The GitHub repository selintoker/GeoGuesserAI contains a labelled image folder "dataset_visual_split" with 3 categories: Istanbul, nyc, Tokyo. Examples follow, each with its label.

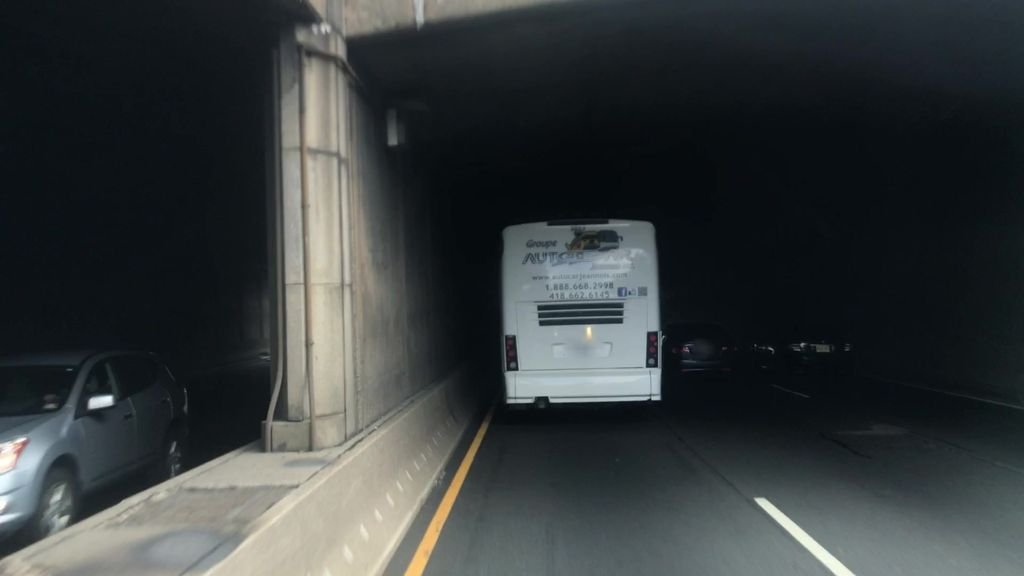
Label: nyc

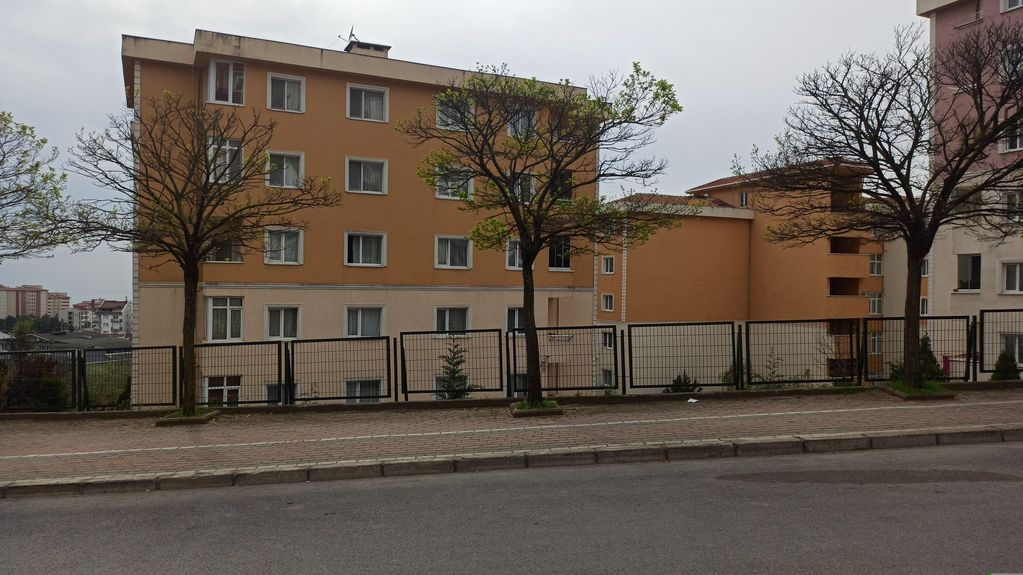
Label: Istanbul

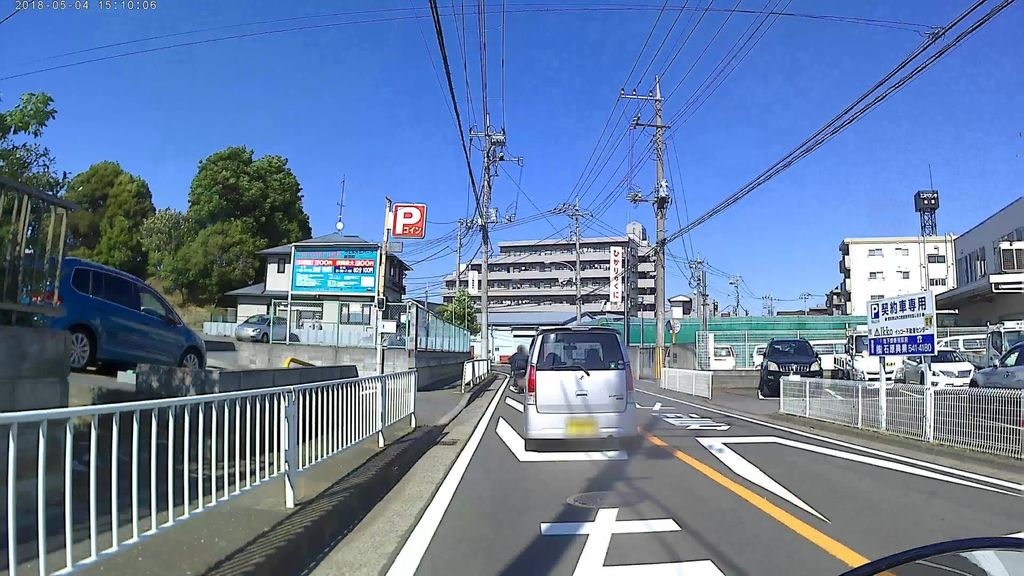
Label: Tokyo

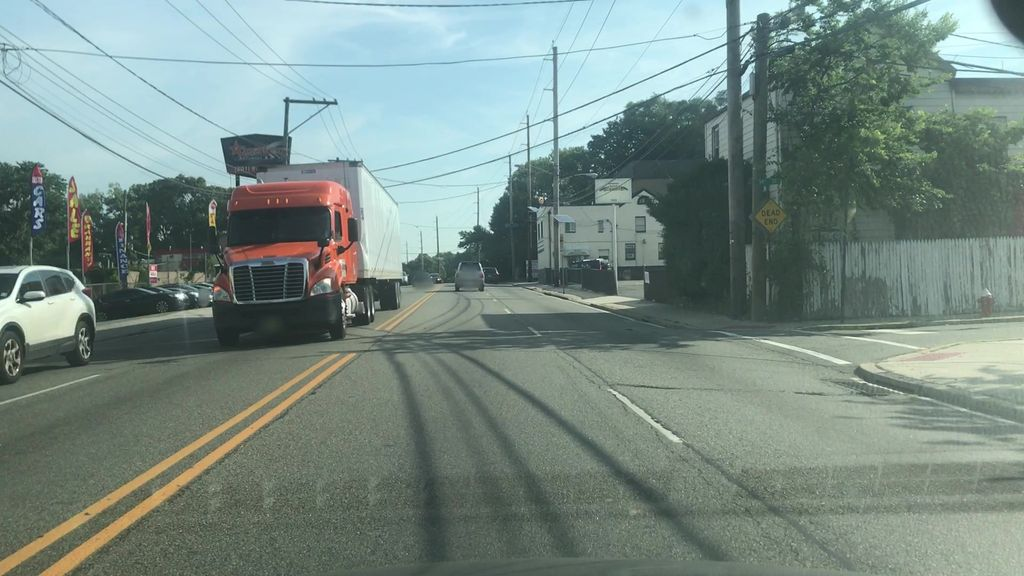
Label: nyc

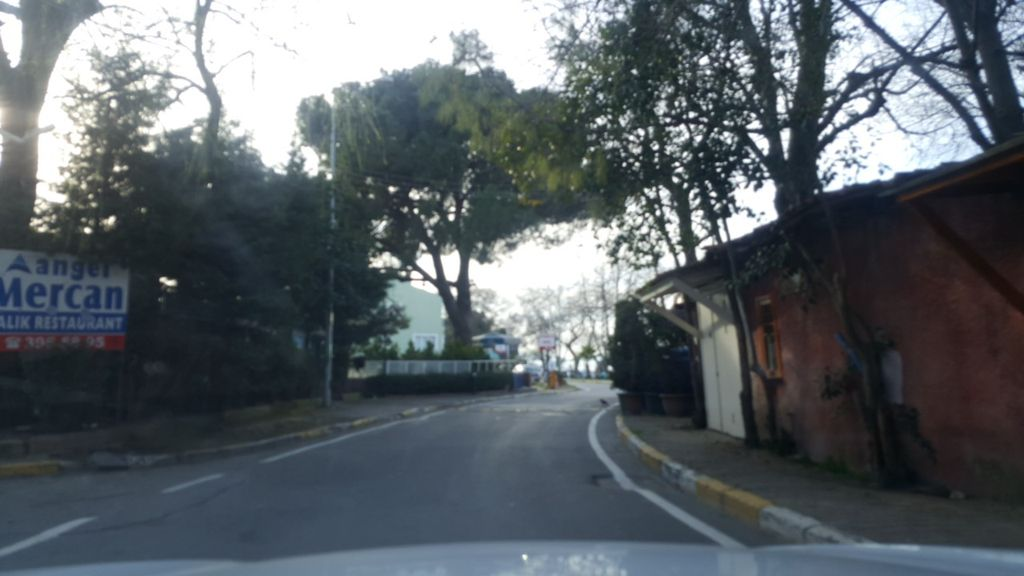
Label: Istanbul

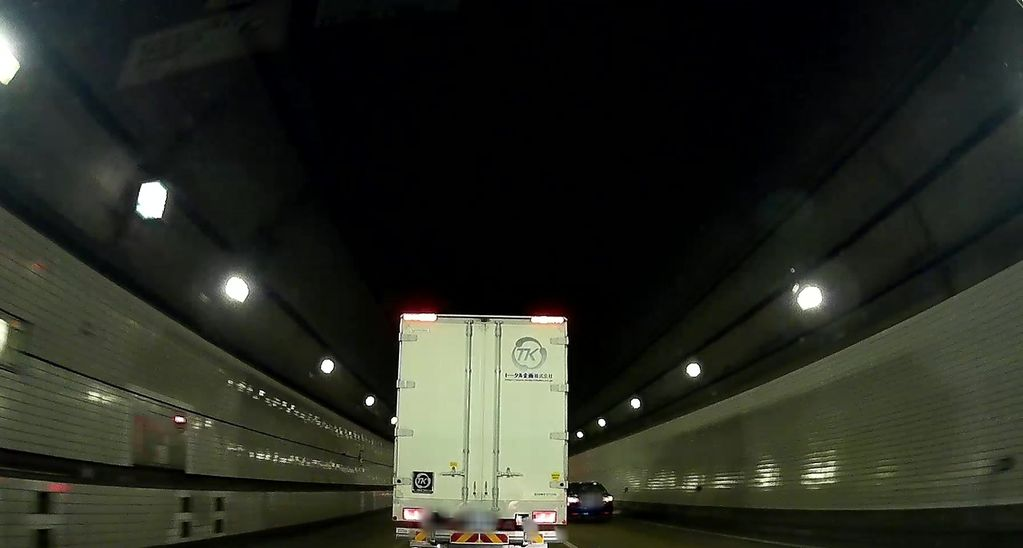
Label: Tokyo
